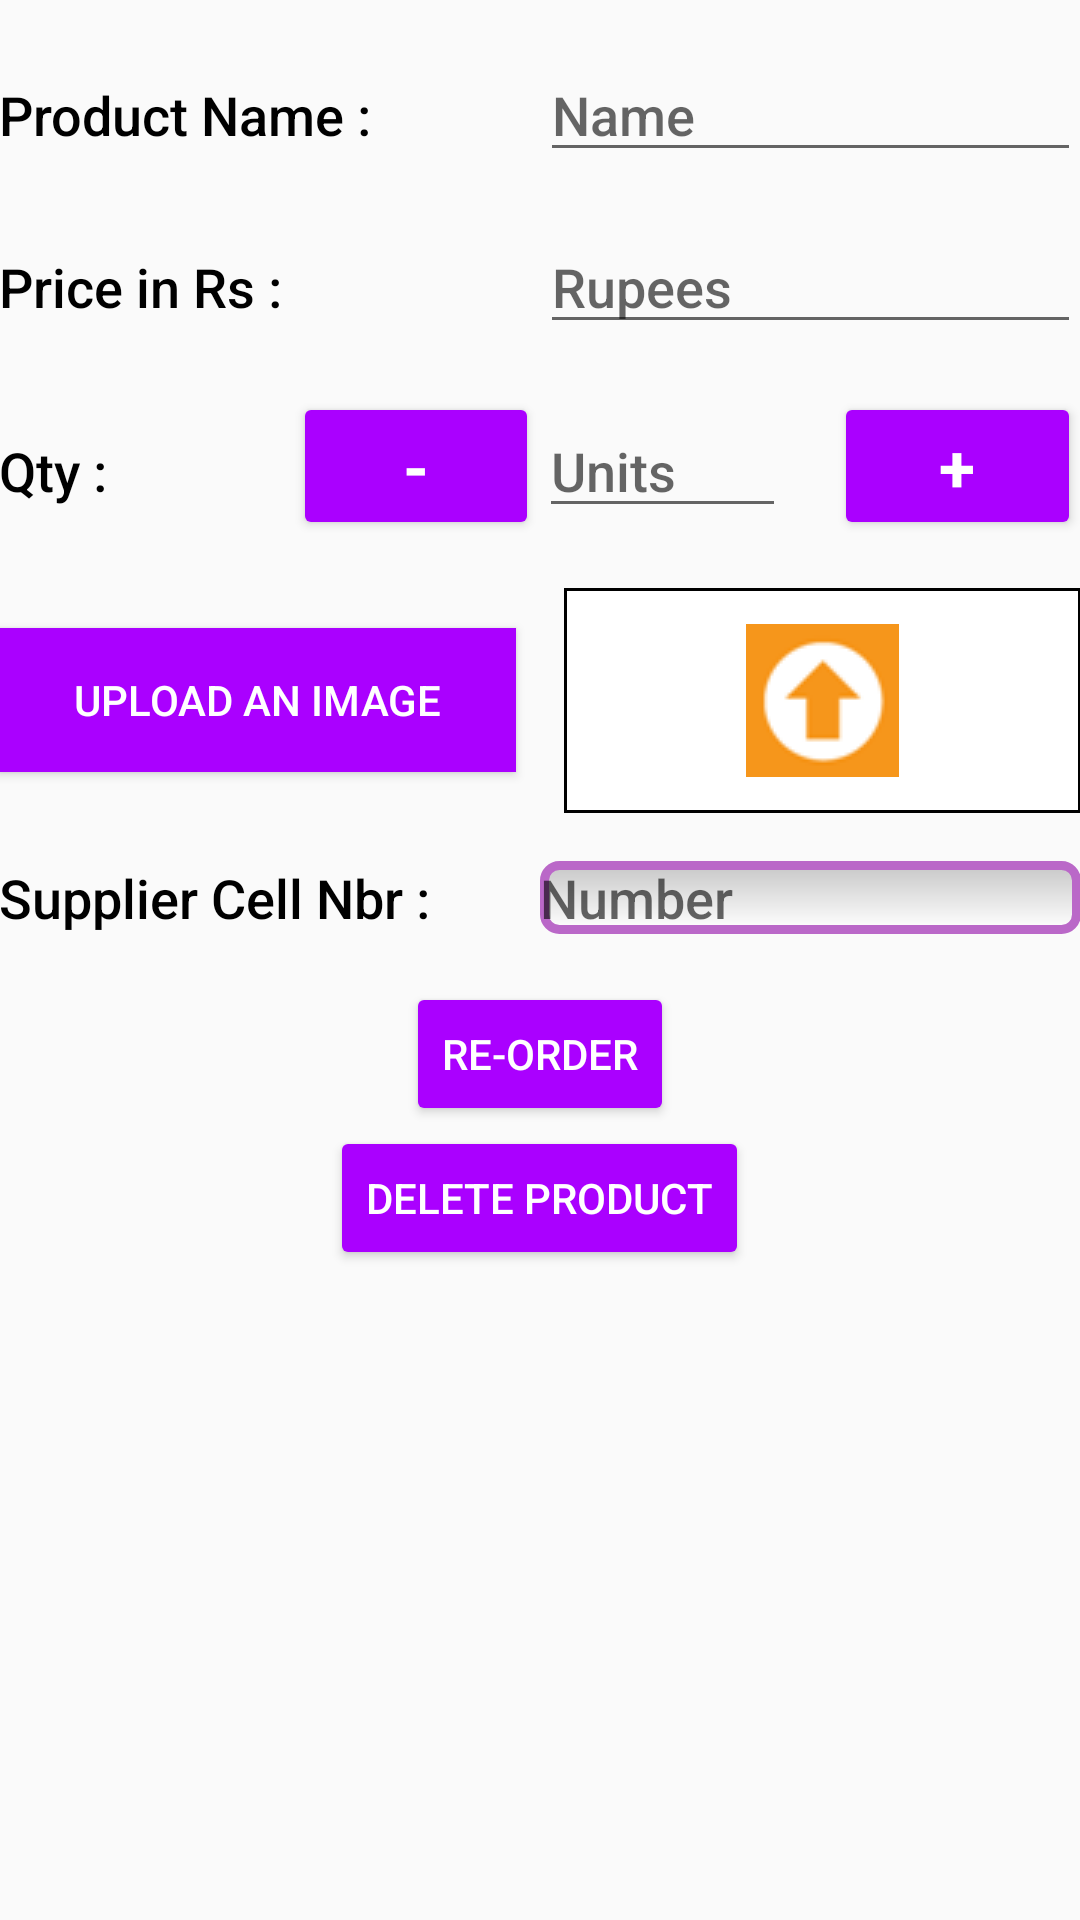

Write the Android layout XML for this screen, with the resource values it uses.
<!-- AndroidManifest.xml: application theme AppTheme -->
<!-- res/layout/activity_editor.xml -->
<?xml version="1.0" encoding="utf-8"?>
<LinearLayout xmlns:android="http://schemas.android.com/apk/res/android"
    xmlns:tools="http://schemas.android.com/tools"
    android:layout_width="match_parent"
    android:layout_height="match_parent"
    android:orientation="vertical"
    android:padding="@dimen/activity_vertical_margin"
    tools:context=".ProductEditActivity">


    
    <LinearLayout
        android:layout_width="match_parent"
        android:layout_height="wrap_content"
        android:orientation="horizontal"
        android:paddingTop="16dp">

        <TextView
            android:layout_width="0dp"
            android:layout_height="wrap_content"
            android:layout_weight="1"
            android:fontFamily="sans-serif-medium"
            android:text="@string/product_label"
            android:textColor="@color/fontColor"
            android:textSize="18sp" />

        <EditText
            android:id="@+id/edit_product_name"
            android:layout_width="0dp"
            android:layout_height="wrap_content"
            android:layout_weight="1"
            android:fontFamily="sans-serif-medium"
            android:hint="@string/hint_product_name"
            android:inputType="textCapWords"
            android:textColor="@color/fontColor"
            android:textSize="18sp" />
    </LinearLayout>
    
    <LinearLayout
        android:id="@+id/container_price"
        android:layout_width="match_parent"
        android:layout_height="wrap_content"
        android:paddingTop="16dp"
        android:orientation="horizontal">

        <LinearLayout
            android:layout_width="match_parent"
            android:layout_height="wrap_content">

            <TextView
                android:id="@+id/label_weight_units"
                android:layout_width="0dp"
                android:layout_height="wrap_content"
                android:layout_weight="1"
                android:fontFamily="sans-serif-medium"
                android:text="@string/hint_product_price"
                android:textColor="@color/fontColor"
                android:textSize="18sp" />

            <EditText
                android:id="@+id/edit_product_price"
                android:layout_width="0dp"
                android:layout_height="wrap_content"
                android:layout_weight="1"
                android:fontFamily="sans-serif-medium"
                android:hint="@string/unit_product_price"
                android:inputType="number"
                android:textColor="@color/fontColor" />
        </LinearLayout>
    </LinearLayout>
    
    <LinearLayout
        android:id="@+id/container_quantity"
        android:layout_width="match_parent"
        android:layout_height="wrap_content"
        android:paddingTop="16dp"
        android:orientation="horizontal">

        <TextView
            android:id="@+id/label_quantity_units"
            android:layout_width="0dp"
            android:layout_height="wrap_content"
            android:layout_weight="1"
            android:fontFamily="sans-serif-medium"
            android:text="@string/unit_product_quantity"
            android:textColor="@color/fontColor"
            android:textSize="18sp" />
        
        <Button
            android:id="@+id/decrement_quantity"
            style="@style/Widget.AppCompat.Button.Colored"
            android:layout_width="0dp"
            android:layout_height="wrap_content"
            android:layout_weight="1"
            android:width="16dp"
            android:onClick="subOneFromQuantity"
            android:text="@string/decrease_quantity"
            android:textAppearance="?android:textAppearanceLarge"
            android:textColor="@android:color/white"
            android:textStyle="bold"
            android:layout_marginLeft="16dp" />


        <EditText
            android:id="@+id/edit_product_quantity"
            android:layout_width="0dp"
            android:layout_height="wrap_content"
            android:layout_weight="1"
            android:fontFamily="sans-serif-medium"
            android:hint="@string/hint_product_quantity"
            android:inputType="number"
            android:textColor="@color/fontColor" />


        
        <Button
            android:id="@+id/increment_quantity"
            style="@style/Widget.AppCompat.Button.Colored"
            android:layout_width="0dp"
            android:layout_height="wrap_content"
            android:layout_weight="1"
            android:width="16dp"
            android:onClick="addOneToQuantity"
            android:text="@string/increase_quantity"
            android:textAppearance="?android:textAppearanceLarge"
            android:textColor="@android:color/white"
            android:textStyle="bold"
            android:layout_marginLeft="16dp" />

    </LinearLayout>

    <LinearLayout
        android:layout_width="match_parent"
        android:layout_height="wrap_content"
        android:paddingTop="16dp"
        android:orientation="horizontal">


        <Button
            android:id="@+id/uploadButton"
            android:layout_width="0dp"
            android:layout_height="wrap_content"
            android:layout_gravity="center_vertical|center_horizontal"
            android:layout_weight="1"
            android:text="@string/upload_image"
            android:textColor="@android:color/white"
            android:background="@color/editorColorPrimary"
            android:layout_marginRight="16dp" />

        <ImageView
            android:id="@+id/image"
            android:layout_width="0dp"
            android:layout_height="75dp"
            android:layout_gravity="center_horizontal"
            android:layout_weight="1"
            android:background="@drawable/image_style"
            android:scaleType="centerInside" />
    </LinearLayout>

    <LinearLayout
        android:layout_width="match_parent"
        android:layout_height="wrap_content"
        android:paddingTop="16dp"
        android:orientation="horizontal">

        
        <TextView
            android:layout_width="0dp"
            android:layout_height="wrap_content"
            android:layout_weight="1"
            android:fontFamily="sans-serif-medium"
            android:textColor="@color/fontColor"
            android:textSize="18sp"
            android:text="@string/label_supplier"
            />



            
            <EditText
                android:id="@+id/edit_supplier_contact"
                android:layout_width="0dp"
                android:layout_height="wrap_content"
                android:layout_weight="1"
                android:fontFamily="sans-serif-medium"
                android:textColor="@color/fontColor"
                android:textSize="18sp"
                android:hint="@string/hint_supplier_contact"
                android:inputType="number"
                android:background="@drawable/edittextstyle"/>


        </LinearLayout>

<LinearLayout
android:layout_width="match_parent"
android:layout_height="wrap_content"
    android:paddingTop="16dp"
    android:orientation="vertical">

    <Button
        android:id="@+id/order_more"
        style="@style/Widget.AppCompat.Button.Colored"
        android:layout_width="wrap_content"
        android:layout_height="wrap_content"
        android:layout_gravity="center_horizontal"
        android:onClick="orderProduct"
        android:text="@string/button_order_product"
        android:textAllCaps="true"
        android:textColor="@android:color/white" />
    <Button
        android:id="@+id/delete_button"
        style="@style/Widget.AppCompat.Button.Colored"
        android:layout_width="wrap_content"
        android:layout_height="wrap_content"
        android:layout_gravity="center_horizontal"
        android:text="@string/action_delete"
        android:onClick="deleteProduct"
        android:textAllCaps="true"
        android:textColor="@android:color/white" />
    <TextView
        android:id="@+id/image_uri"
        android:layout_width="wrap_content"
        android:layout_height="wrap_content"
        android:textColor="@android:color/transparent"
        tools:text="Image Uri" />
    </LinearLayout>
</LinearLayout>
<!-- resources referenced by this layout -->
<resources>
  <color name="editorColorPrimary">#aa00ff</color>
  <color name="fontColor">#000000</color>
  <!-- drawable edittextstyle (drawable) -->
  <?xml version="1.0" encoding="utf-8"?>
      <shape xmlns:android="http://schemas.android.com/apk/res/android"
          android:thickness="0dp"
          android:shape="rectangle">
          <stroke android:width="3dp"
              android:color="#BA68C8"/>
          <corners android:radius="5dp" />
          <gradient
              android:startColor="#C8C8C8"
              android:endColor="#FFFFFF"
              android:type="linear"
              android:angle="270"/>
      </shape>
  <!-- drawable image_style (drawable) -->
  <?xml version="1.0" encoding="UTF-8"?>
  <layer-list xmlns:android="http://schemas.android.com/apk/res/android">
      <item>
          <shape xmlns:android="http://schemas.android.com/apk/res/android">
              <solid android:color="#FFFFFF" />
              <stroke
                  android:width="1dp"
                  android:color="#000000" />
              <padding
                  android:bottom="1dp"
                  android:left="1dp"
                  android:right="1dp"
                  android:top="1dp" />
          </shape>
      </item>
      <item>
          <bitmap xmlns:android="http://schemas.android.com/apk/res/android"
              android:gravity="center"
              android:src="@drawable/add_image"
              android:tileMode="disabled"></bitmap>
      </item>
  </layer-list>
  <string name="action_delete">Delete Product</string>
  <string name="button_order_product">Re-Order</string>
  <string name="decrease_quantity">-</string>
  <string name="hint_product_name">Name</string>
  <string name="hint_product_price">Price in Rs : </string>
  <string name="hint_product_quantity">Units</string>
  <string name="hint_supplier_contact">Number</string>
  <string name="increase_quantity">+</string>
  <string name="label_supplier">Supplier Cell Nbr : </string>
  <string name="product_label">Product Name : </string>
  <string name="unit_product_price">Rupees</string>
  <string name="unit_product_quantity">Qty : </string>
  <string name="upload_image">Upload an Image</string>
  <style name="AppTheme" parent="Theme.AppCompat.Light.DarkActionBar">
          <item name="colorPrimary">@color/colorPrimary</item>
          <item name="colorPrimaryDark">@color/colorPrimaryDark</item>
          <item name="colorAccent">@color/colorAccent</item>
      </style>
  <!-- drawable add_image: png bitmap (drawable, 1469 bytes) -->
  <color name="colorPrimary">#4a148c</color>
  <color name="colorPrimaryDark">#D500F9</color>
  <color name="colorAccent">#AA00FF</color>
</resources>
